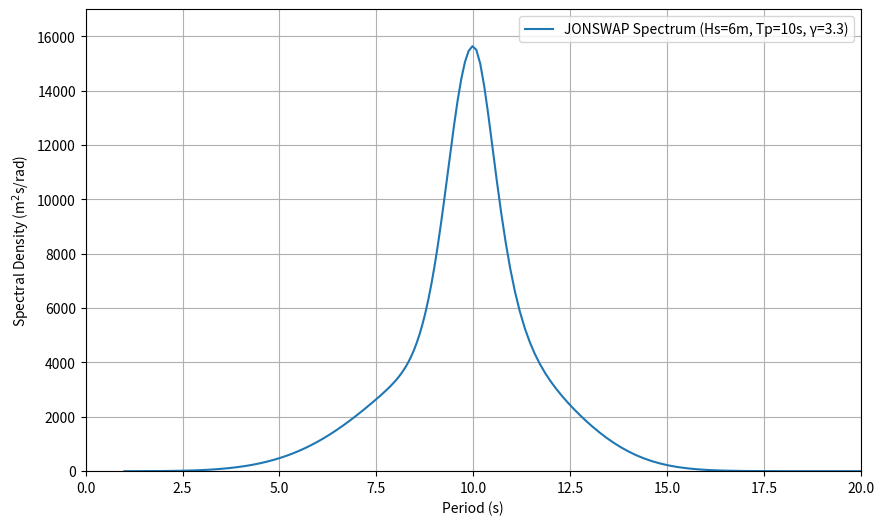

This figure's Python source:
import numpy as np
import matplotlib.pyplot as plt

# Constants
Hs = 6  # Significant wave height in meters
Tp = 10  # Peak period in seconds
gamma = 3.3  # Peak enhancement factor
g = 9.81  # Gravity (m/s^2)

# Derived parameters
fp = 1 / Tp  # Peak frequency in Hz
alpha = 0.076 * (Hs**2) / (Tp**4)  # Phillips constant

# Frequency range
f = np.linspace(0.01, 1.0, 1000)  # Frequency range (Hz)

# JONSWAP spectrum calculation
S = []
for fi in f:
    if fi <= fp:
        sigma = 0.07
    else:
        sigma = 0.09
    r = np.exp(-((fi - fp)**2) / (2 * (sigma**2) * (fp**2)))
    spectrum = alpha * g**2 * fi**-5 * np.exp(-1.25 * (fi / fp)**-4) * gamma**r
    S.append(spectrum)

S = np.array(S)

# Convert frequency to angular frequency (rad/s) and adjust spectral density
omega = 2 * np.pi * f
S_rad = S * 2 * np.pi  # Convert spectral density to m^2 s/rad

# Convert frequency to period (T = 1/f)
T = 1 / f

# Sort data for increasing period
T = T[::-1]
S_rad = S_rad[::-1]

# Plotting
plt.figure(figsize=(10, 6))
plt.plot(T, S_rad, label=f'JONSWAP Spectrum (Hs={Hs}m, Tp={Tp}s, γ={gamma})')
plt.xlim([0, 20])  # Match the period range from the reference plot
plt.ylim([0, 17000])  # Match the y-axis range from the reference plot
plt.xlabel('Period (s)')
plt.ylabel('Spectral Density (m$^2$s/rad)')
plt.legend(loc='upper right')
#plt.title('JONSWAP Wave Spectrum')
plt.grid(True)
plt.legend()
plt.show()
